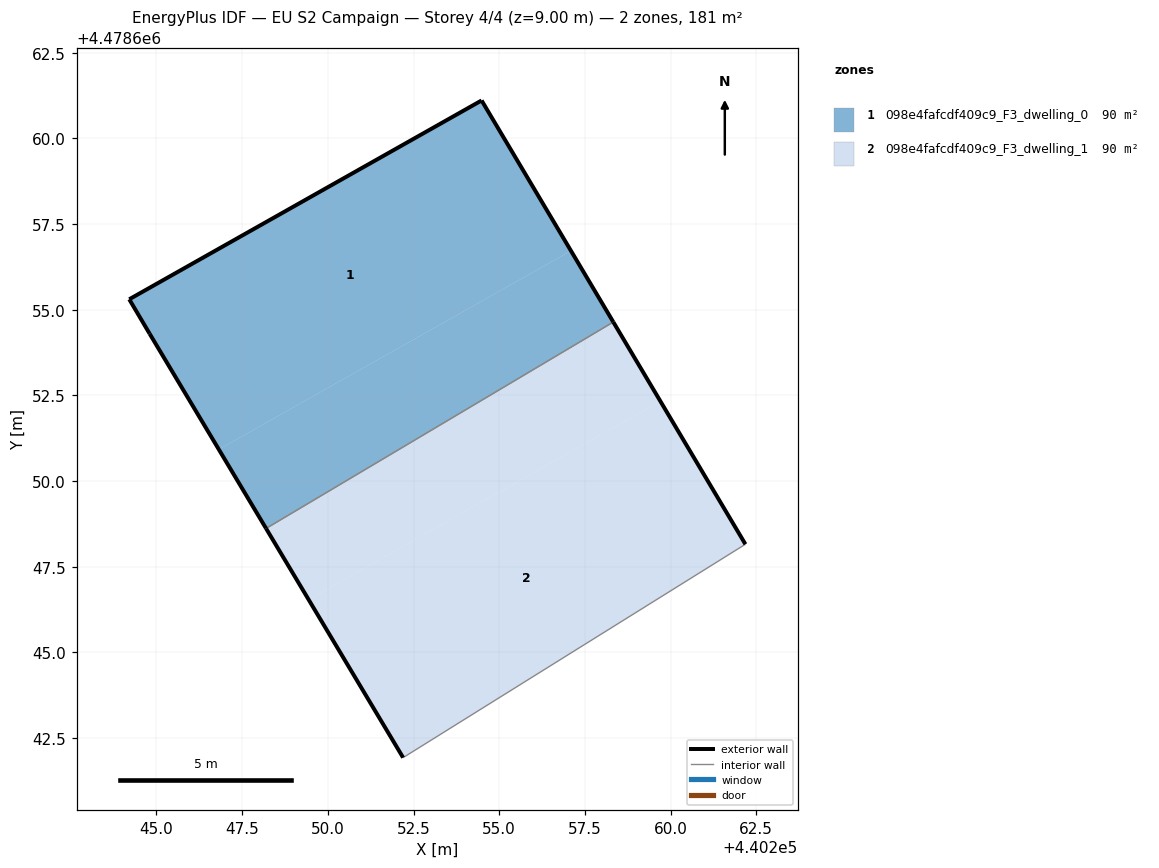
=== STOREY PLAN SPEC (per zone: floor XY polygon, exterior-wall plan segments, windows/doors) ===
zone 1: 098e4fafcdf409c9_F3_dwelling_0  (90.3 m²)
  floor: (440257.09, 4478656.72) (440254.49, 4478661.11) (440244.21, 4478655.30) (440244.80, 4478654.30) (440246.82, 4478650.92)
  floor: (440258.33, 4478654.64) (440257.09, 4478656.72) (440246.82, 4478650.92) (440248.20, 4478648.62)
  exterior wall: (440244.21, 4478655.30) – (440254.49, 4478661.11)  [11.8 m]
  exterior wall: (440254.49, 4478661.11) – (440258.33, 4478654.64)  [7.5 m]
  exterior wall: (440248.20, 4478648.62) – (440244.80, 4478654.30)  [6.6 m]
  exterior wall: (440244.80, 4478654.30) – (440244.21, 4478655.30)  [1.2 m]
  interior walls: 1
zone 2: 098e4fafcdf409c9_F3_dwelling_1  (90.3 m²)
  floor: (440262.18, 4478648.16) (440259.70, 4478652.33) (440249.44, 4478646.54) (440252.20, 4478641.93)
  floor: (440259.70, 4478652.33) (440258.33, 4478654.64) (440248.20, 4478648.62) (440249.44, 4478646.54)
  exterior wall: (440258.33, 4478654.64) – (440262.18, 4478648.16)  [7.5 m]
  exterior wall: (440252.20, 4478641.93) – (440248.20, 4478648.62)  [7.8 m]
  interior walls: 2

=== DERIVED (storey summary) ===
Building: EU S2 Campaign
Storey: 4 of 4  (floor level z = 9.00 m)
Storey gross floor area: 180.6 m²
Zones on this storey: 2
  - 098e4fafcdf409c9_F3_dwelling_0: floor 90.3 m²; exterior wall 27.1 m (81.3 m²); WWR 0.0%
  - 098e4fafcdf409c9_F3_dwelling_1: floor 90.3 m²; exterior wall 15.3 m (46.0 m²); WWR 0.0%
Zone adjacency (shared interzone walls):
  - 098e4fafcdf409c9_F3_dwelling_0 ↔ 098e4fafcdf409c9_F3_dwelling_1